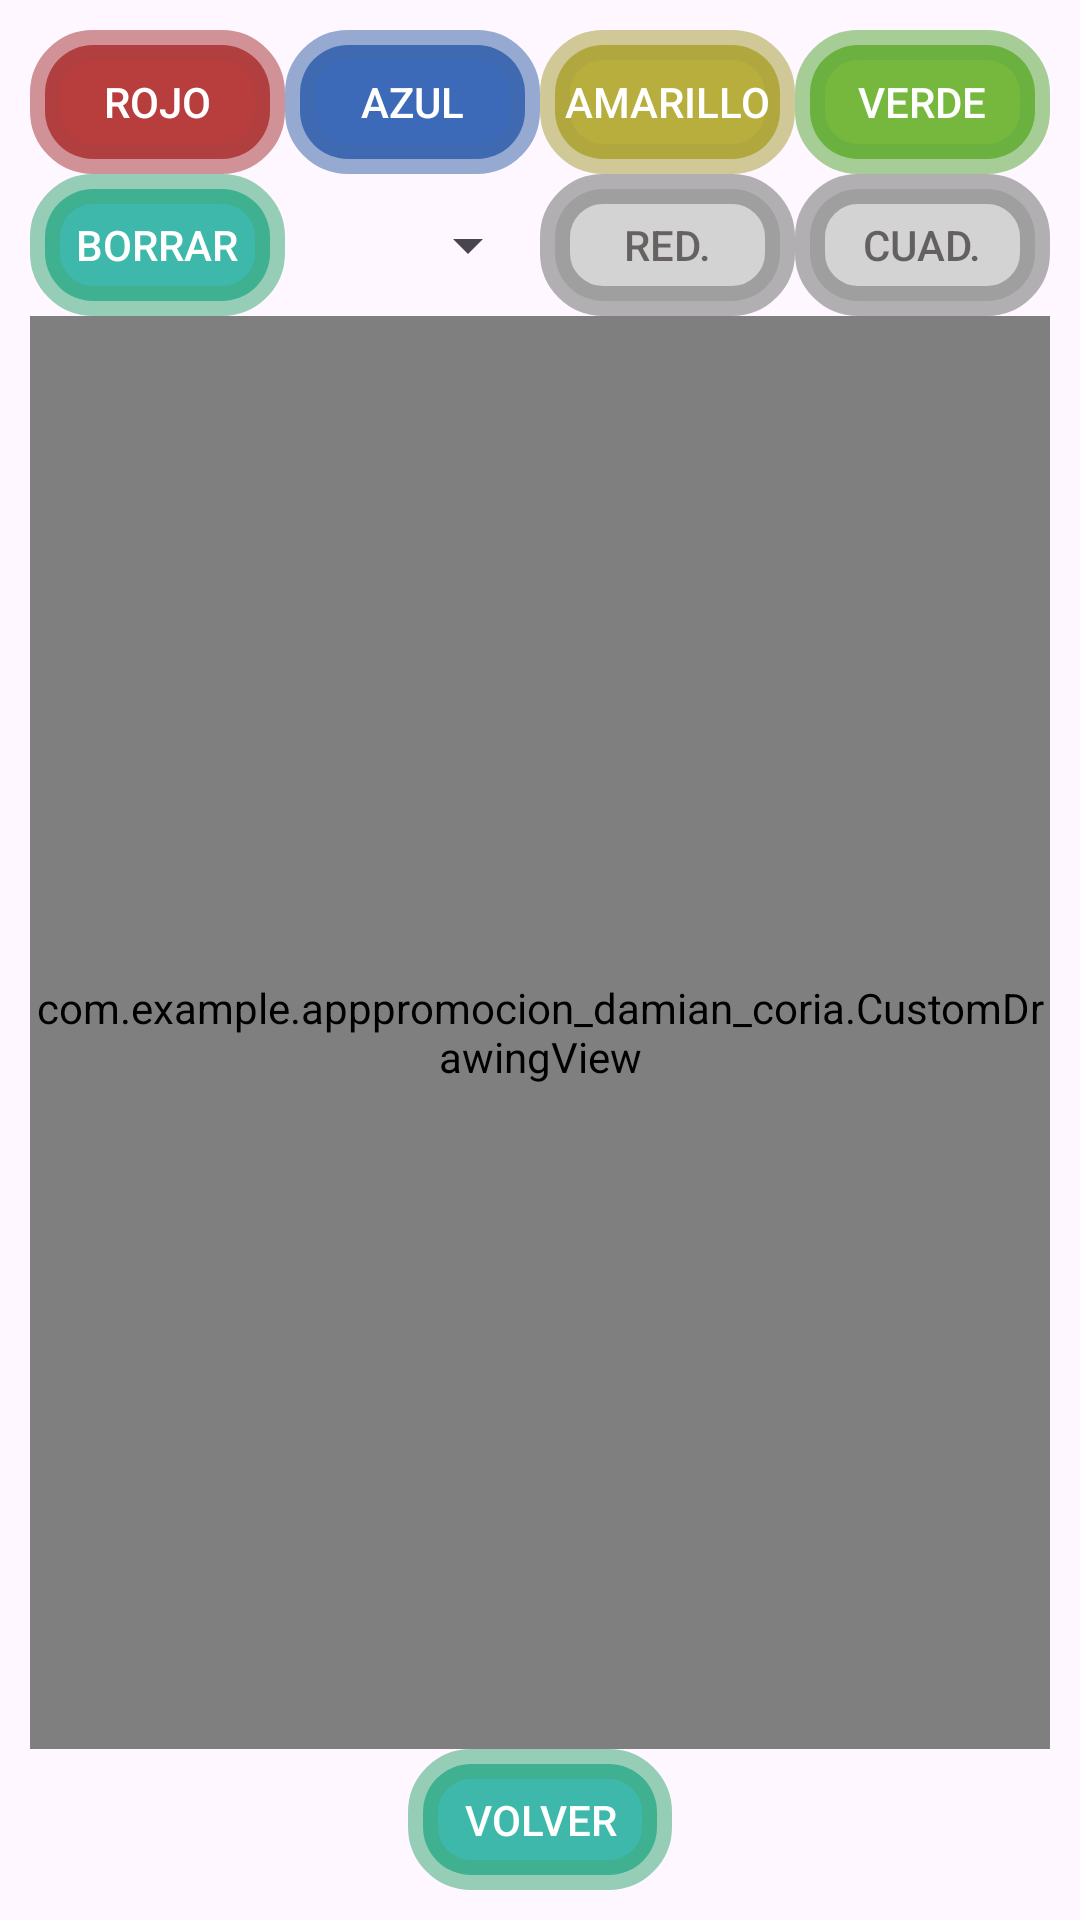

This screen was rendered from an Android layout file. Write that file and the resources it references.
<!-- AndroidManifest.xml: application theme Theme.AppPromocion_Damian_Coria -->
<!-- res/layout/activity_dibujo.xml -->
<?xml version="1.0" encoding="utf-8"?>
<LinearLayout xmlns:android="http://schemas.android.com/apk/res/android"
    xmlns:app="http://schemas.android.com/apk/res-auto"
    android:layout_width="match_parent"
    android:layout_height="match_parent"
    android:layout_marginTop="20dp"
    android:orientation="vertical"
    android:padding="10dp">

    <TableLayout
        android:layout_width="match_parent"
        android:layout_height="wrap_content"
        android:layout_weight="1"
        android:orientation="horizontal">

        <TableRow
            android:layout_width="match_parent"
            android:layout_height="match_parent"
            android:orientation="vertical">

            <Button
                android:id="@+id/bt_1"
                android:layout_width="match_parent"
                android:layout_height="match_parent"
                android:layout_weight="1"
                android:background="@drawable/boton_redondeado_rojo"
                android:onClick="seleccionarColor"
                android:text="Rojo"
                android:textColor="#FFFFFF"
                app:backgroundTint="@null" />

            <Button
                android:id="@+id/bt_2"
                android:layout_width="match_parent"
                android:layout_height="match_parent"
                android:layout_weight="1"
                android:background="@drawable/boton_redondeado_azul"
                android:onClick="seleccionarColor"
                android:text="Azul"
                android:textColor="#FFFFFF"
                app:backgroundTint="@null" />

            <Button
                android:id="@+id/bt_3"
                android:layout_width="match_parent"
                android:layout_height="match_parent"
                android:layout_weight="1"
                android:background="@drawable/boton_redondeado_amarillo"
                android:onClick="seleccionarColor"
                android:text="Amarillo"
                android:textColor="#FFFFFF"
                app:backgroundTint="@null" />

            <Button
                android:id="@+id/bt_4"
                android:layout_width="match_parent"
                android:layout_height="match_parent"
                android:layout_weight="1"
                android:background="@drawable/boton_redondeado_verde"
                android:onClick="seleccionarColor"
                android:text="Verde"
                android:textColor="#FFFFFF"
                app:backgroundTint="@null" />

        </TableRow>

        <TableRow
            android:layout_width="match_parent"
            android:layout_height="match_parent">

            <Button
                android:id="@+id/bt_5"
                android:layout_width="match_parent"
                android:layout_height="match_parent"
                android:layout_weight="1"
                android:background="@drawable/fondo_redondeado"
                android:onClick="borrarDibujo"
                android:text="Borrar"
                android:textColor="#FFFFFF"
                app:backgroundTint="@null" />

            <Spinner
                android:id="@+id/sp_1"
                android:layout_width="match_parent"
                android:layout_height="match_parent"
                android:layout_weight="1" />

            <Button
                android:id="@+id/bt_6"
                android:layout_width="match_parent"
                android:layout_height="match_parent"
                android:layout_weight="1"
                android:background="@drawable/boton_redondeado_blanco"
                android:onClick="cambiarFormaRedonda"
                android:text="Red."
                android:textColor="#8D0F0707"
                app:backgroundTint="@null" />

            <Button
                android:id="@+id/bt_7"
                android:layout_width="wrap_content"
                android:layout_height="match_parent"
                android:layout_weight="1"
                android:background="@drawable/boton_redondeado_blanco"
                android:onClick="cambiarFormaCuadrada"
                android:text="Cuad."
                android:textColor="#900F0707"
                app:backgroundTint="@null" />
        </TableRow>

    </TableLayout>

    <com.example.apppromocion_damian_coria.CustomDrawingView
        android:id="@+id/customDrawingView"
        android:layout_width="match_parent"
        android:layout_height="match_parent"
        android:layout_weight="200" />

    <Button
        android:id="@+id/bt_8"
        android:layout_width="wrap_content"
        android:layout_height="wrap_content"
        android:layout_gravity="center"
        android:layout_weight="1"
        android:background="@drawable/fondo_redondeado"
        android:gravity="center"
        android:onClick="volverAMenu"
        android:text="Volver"
        android:textColor="#FFFFFF"
        app:backgroundTint="@null" />
</LinearLayout>
<!-- resources referenced by this layout -->
<resources>
  <!-- drawable boton_redondeado_azul (drawable) -->
  <selector xmlns:android="http://schemas.android.com/apk/res/android">
      
      <item android:state_pressed="true">
          <shape android:shape="rectangle">
              <solid android:color="#8D416CAD" />
              <corners android:radius="16dp"/> 
              <stroke android:width="20dp" android:color="#3D6AB8"/> 
          </shape>
      </item>
  
      
      <item>
          <shape android:shape="rectangle">
              <corners android:radius="16dp"/>
              <solid android:color="#3D6AB8" />
              <stroke android:width="10dp" android:color="#8D416CAD"/>
          </shape>
      </item>
  </selector>
  <!-- drawable boton_redondeado_blanco (drawable) -->
  <selector xmlns:android="http://schemas.android.com/apk/res/android">
      
      <item android:state_pressed="true">
          <shape android:shape="rectangle">
              <solid android:color="#8D767676" />
              <corners android:radius="16dp"/> 
              <stroke android:width="20dp" android:color="#D3D3D3"/> 
          </shape>
      </item>
  
      
      <item>
          <shape android:shape="rectangle">
              <corners android:radius="16dp"/>
              <solid android:color="#D3D3D3" />
              <stroke android:width="10dp" android:color="#8D767676"/>
          </shape>
      </item>
  </selector>
  <!-- drawable boton_redondeado_rojo (drawable) -->
  <selector xmlns:android="http://schemas.android.com/apk/res/android">
      
      <item android:state_pressed="true">
          <shape android:shape="rectangle">
              <solid android:color="#8DAD4141" />
              <corners android:radius="16dp"/> 
              <stroke android:width="20dp" android:color="#B83D3D"/> 
          </shape>
      </item>
  
      
      <item>
          <shape android:shape="rectangle">
              <corners android:radius="16dp"/>
              <solid android:color="#B83D3D" />
              <stroke android:width="10dp" android:color="#8DAD4141"/>
          </shape>
      </item>
  </selector>
  <!-- drawable boton_redondeado_verde (drawable) -->
  <selector xmlns:android="http://schemas.android.com/apk/res/android">
      
      <item android:state_pressed="true">
          <shape android:shape="rectangle">
              <solid android:color="#8D61AD41" />
              <corners android:radius="16dp"/> 
              <stroke android:width="20dp" android:color="#76B83D"/> 
          </shape>
      </item>
  
      
      <item>
          <shape android:shape="rectangle">
              <corners android:radius="16dp"/>
              <solid android:color="#76B83D" />
              <stroke android:width="10dp" android:color="#8D61AD41"/>
          </shape>
      </item>
  </selector>
  <!-- drawable fondo_redondeado (drawable) -->
  <selector xmlns:android="http://schemas.android.com/apk/res/android">
      
      <item android:state_pressed="true">
          <shape android:shape="rectangle">
              <solid android:color="#8D41AD7C" />
              <corners android:radius="16dp"/> 
              <stroke android:width="20dp" android:color="#3DB8AB"/> 
          </shape>
      </item>
  
      
      <item>
          <shape android:shape="rectangle">
              <corners android:radius="16dp"/>
              <solid android:color="#3DB8AB" />
              <stroke android:width="10dp" android:color="#8D41AD7C"/>
          </shape>
      </item>
  </selector>
  <style name="Theme.AppPromocion_Damian_Coria" parent="Base.Theme.AppPromocion_Damian_Coria" />
  <style name="Base.Theme.AppPromocion_Damian_Coria" parent="Theme.Material3.DayNight.NoActionBar">
          
          
      </style>
</resources>
